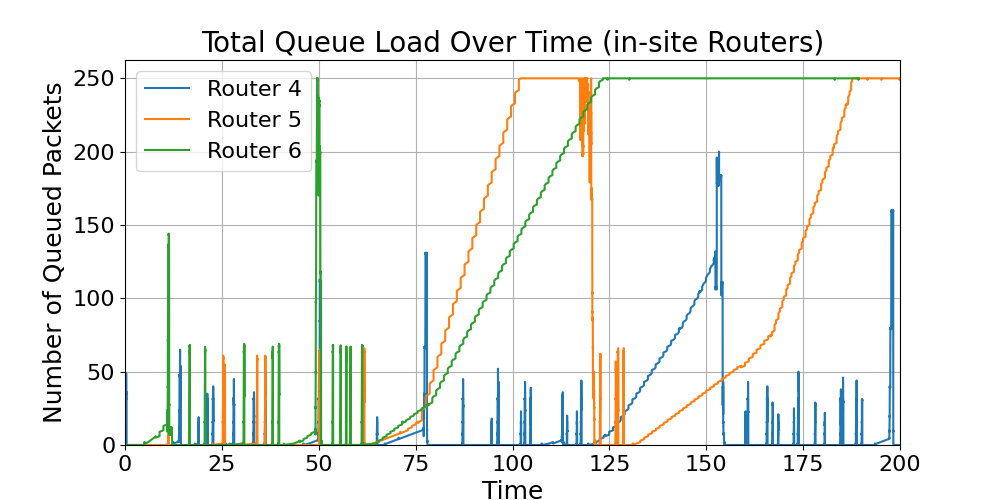

The data file committed next to this chart (first rows):
time, Router_4_load, Router_5_load, Router_6_load
0.0, 0.0, 0.0, 0.0
0.0, 1.0, 0.0, 0.0
0.1, 1.0, 0.0, 0.0
0.1, 0.0, 0.0, 0.0
0.1, 0.0, 0.0, 0.0
0.1001, 1.0, , 
0.1001, 1.0, , 
0.1001, 0.0, , 
0.1001, 0.0, , 
0.1032, 1.0, , 
0.1032, 1.0, , 
0.1032, 0.0, , 
0.1032, 0.0, , 
0.1034, 1.0, , 
0.1034, 2.0, , 
0.1034, 2.0, , 
0.1034, 1.0, , 
0.1034, 1.0, , 
0.1065, 2.0, , 
0.1065, 2.0, , 
0.1065, 1.0, , 
0.1065, 1.0, , 
0.1096, 2.0, , 
0.1096, 2.0, , 
0.1096, 1.0, , 
0.1096, 1.0, , 
0.1097, 2.0, , 
0.1098, 3.0, , 
0.1098, 3.0, , 
0.1098, 2.0, , 
0.1098, 2.0, , 
0.1099, 3.0, , 
0.1099, 4.0, , 
0.1099, 4.0, , 
0.1099, 3.0, , 
0.1099, 3.0, , 
0.113, 4.0, , 
0.113, 4.0, , 
0.113, 3.0, , 
0.113, 3.0, , 
0.1161, 4.0, , 
0.1161, 4.0, , 
0.1161, 3.0, , 
0.1161, 3.0, , 
0.1192, 4.0, , 
0.1192, 4.0, , 
0.1192, 3.0, , 
0.1192, 3.0, , 
0.1223, 4.0, , 
0.1223, 4.0, , 
0.1223, 3.0, , 
0.1223, 3.0, , 
0.1224, 4.0, , 
0.1225, 5.0, , 
0.1225, 5.0, , 
0.1225, 4.0, , 
0.1225, 4.0, , 
0.1226, 5.0, , 
0.1226, 6.0, , 
0.1226, 6.0, , 
... 106,648 more rows
